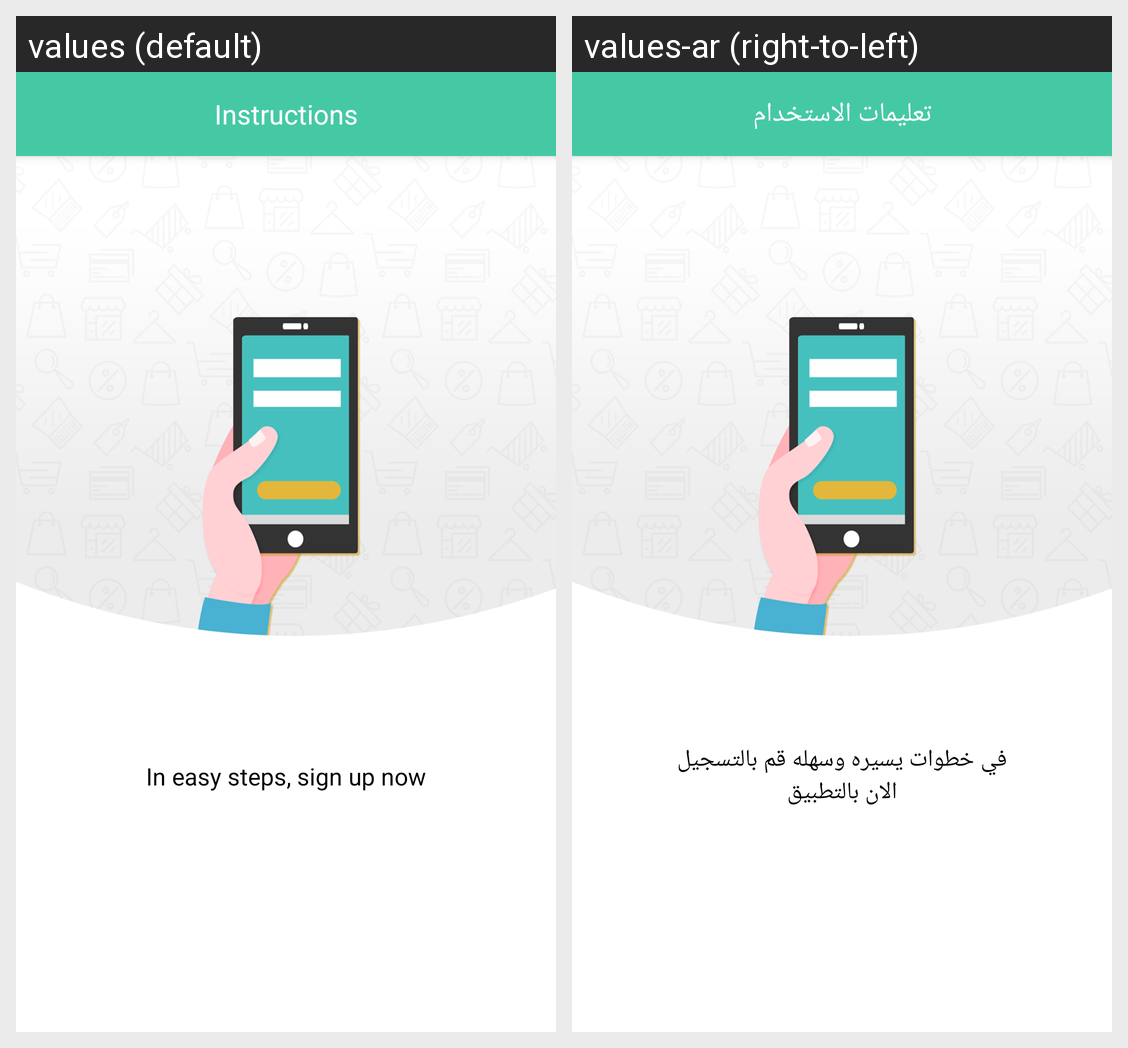

This grid shows one Android layout under two languages. Give, for every string resource on the screen, its name, the default text and each shown locale's text.
Android screen res/layout/app_intro1.xml rendered under 2 locales, left to right: values (default), values-ar (right-to-left). Device: Nexus 5 (rendered at 1080×1920; each locale shown at half size, 540×960, under a caption strip naming it); theme Theme.MyApplication.
Strings drawn on this screen, with the default value and each locale's value (text and hints the layout hard-codes, and strings that could not be matched under every locale, appear in the picture but are not listed):

txtintro1
  values: In easy steps, sign up now
  values-ar: في خطوات يسيره وسهله قم بالتسجيل الان بالتطبيق

instructions
  values: Instructions
  values-ar: تعليمات الاستخدام
